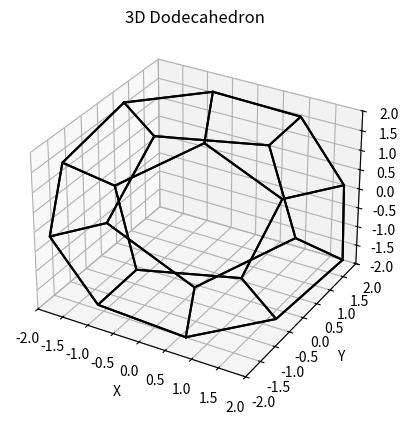
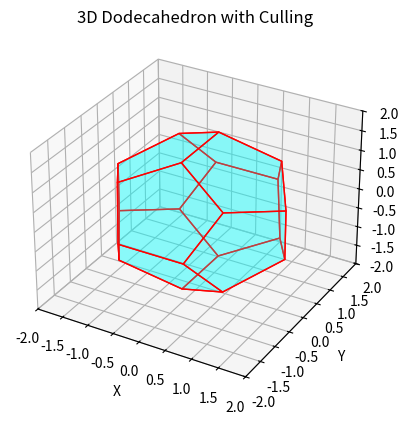
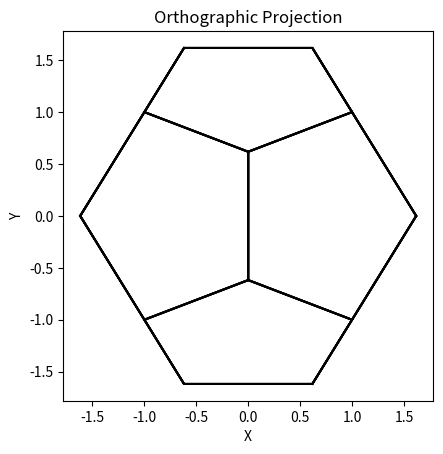
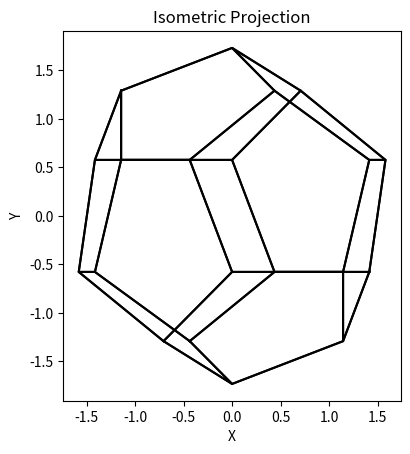

These charts were generated, in order, by the following Python code:
import numpy as np
import matplotlib.pyplot as plt
from mpl_toolkits.mplot3d.art3d import Poly3DCollection

# Золотое сечение
phi = (1 + np.sqrt(5)) / 2

# Вершины додекаэдра
vertices = np.array([
    [1, 1, -1],
    [phi, 0, -1 / phi],
    [1, -1, -1],
    [0, -1/phi, -phi],
    [0, 1/phi, -phi],
    [1, 1, 1],
    [1, -1, 1],
    [-1, -1, -1],
    [-1, -1, 1],
    [-1, 1, -1],
    [-1, 1, 1],
    [0, 1/phi, phi],
    [0, -1/phi, phi],
    [1/phi, phi, 0],
    [1/phi, -phi, 0],
    [-1/phi, phi, 0],
    [-1/phi, -phi, 0],
    [phi, 0, 1/phi],
    [-phi, 0, 1/phi],
    [-phi, 0, -1/phi]
])

# Грани додекаэдра
faces = np.array([
    [0, 1, 2, 3, 4],
    [3, 4, 9, 19, 7],
    [3, 2, 14, 16, 7],
    [0, 4, 9, 15, 13],
    [15, 13, 5, 11, 10],
    [11, 10, 18, 8, 12],
    [18, 8, 16, 7, 19],
    [18, 19, 9, 15, 10],
    [14, 16, 8, 12, 6],
    [12, 6, 17, 5, 11],
    [6, 17, 1, 2, 14],
    [17, 1, 0, 13, 5]
])

def rotation_matrix(alpha, beta, gamma):
    """
    Создает матрицу вращения для заданных углов Эйлера: alpha, beta, gamma.
    Углы задаются в радианах.
    """
    # Вращение вокруг оси X
    Rx = np.array([
        [1, 0, 0],
        [0, np.cos(alpha), -np.sin(alpha)],
        [0, np.sin(alpha), np.cos(alpha)]
    ])

    # Вращение вокруг оси Y
    Ry = np.array([
        [np.cos(beta), 0, np.sin(beta)],
        [0, 1, 0],
        [-np.sin(beta), 0, np.cos(beta)]
    ])

    # Вращение вокруг оси Z
    Rz = np.array([
        [np.cos(gamma), -np.sin(gamma), 0],
        [np.sin(gamma), np.cos(gamma), 0],
        [0, 0, 1]
    ])

    # Общая матрица вращения
    return Rz @ Ry @ Rx

def scale_vertices(vertices, scale):
    """
    Масштабирует вершины на заданный коэффициент.
    """
    return vertices * scale

def draw_dodecahedron_3d(vertices, faces):
    fig = plt.figure()
    ax = fig.add_subplot(111, projection='3d')

    # Рисуем линии для каждой грани
    for face in faces:
        face_vertices = np.array([vertices[index] for index in face])
        # Добавляем первую вершину в конец, чтобы замкнуть грань
        face_vertices = np.append(face_vertices, [face_vertices[0]], axis=0)
        ax.plot(face_vertices[:, 0], face_vertices[:, 1], face_vertices[:, 2], color='k')

    # Настройка параметров отображения
    ax.set_xlabel('X')
    ax.set_ylabel('Y')
    ax.set_zlabel('Z')
    ax.set_xlim([-2, 2])
    ax.set_ylim([-2, 2])
    ax.set_zlim([-2, 2])
    ax.set_title('3D Dodecahedron')

    plt.show()

def calculate_face_depth(vertices, face):
    """
    Вычисляет среднюю глубину (z-координату) для грани.
    """
    return np.mean([vertices[index][2] for index in face])

def draw_dodecahedron_3d_with_culling(vertices, faces):
    fig = plt.figure()
    ax = fig.add_subplot(111, projection='3d')

    # Сортировка граней по средней глубине
    faces_sorted = sorted(faces, key=lambda face: calculate_face_depth(vertices, face), reverse=True)

    # Рисуем грани в порядке от самых дальних до самых ближних
    for face in faces_sorted:
        polygon = [vertices[index] for index in face]
        poly3d = [[vertices[index] for index in face]]
        ax.add_collection3d(Poly3DCollection(poly3d, facecolors='cyan', linewidths=1, edgecolors='r', alpha=.25))

    # Настройка параметров отображения
    ax.set_xlabel('X')
    ax.set_ylabel('Y')
    ax.set_zlabel('Z')
    ax.set_xlim([-2, 2])
    ax.set_ylim([-2, 2])
    ax.set_zlim([-2, 2])
    ax.set_title('3D Dodecahedron with Culling')

    plt.show()

def orthographic_projection(vertices):
    """
    Производит ортографическую проекцию вершин, отбрасывая z-координату.
    """
    return vertices[:, :2]

def isometric_projection(vertices):
    """
    Производит изометрическую проекцию вершин.
    """
    # Вращаем вокруг оси X и Z для получения изометрической проекции
    alpha = np.arctan(1/np.sqrt(2))  # Примерно 35.264 градусов
    gamma = np.radians(45)  # 45 градусов
    rotated_vertices = vertices @ rotation_matrix(alpha, 0, gamma)
    # Применяем ортографическую проекцию
    return orthographic_projection(rotated_vertices)

def draw_2d_projection(vertices, faces, title='Projection'):
    """
    Рисует 2D проекцию додекаэдра.
    """
    fig, ax = plt.subplots()
    
    # Рисуем линии для каждой грани
    for face in faces:
        face_vertices = np.array([vertices[index] for index in face])
        # Добавляем первую вершину в конец, чтобы замкнуть грань
        face_vertices = np.append(face_vertices, [face_vertices[0]], axis=0)
        ax.plot(face_vertices[:, 0], face_vertices[:, 1], color='k')

    # Настройка параметров отображения
    ax.set_xlabel('X')
    ax.set_ylabel('Y')
    ax.set_aspect('equal')
    ax.set_title(title)

    plt.show()

# Пример использования функций вращения и масштабирования
rotated_vertices = vertices @ rotation_matrix(np.radians(30), np.radians(30), np.radians(30))
scaled_vertices = scale_vertices(rotated_vertices, 1.5)

scale_factor = 1.0

def redraw_figure(scale):
    plt.clf()  # Очищаем текущую фигуру
    scaled_vertices = scale_vertices(vertices, scale)
    draw_dodecahedron_3d_with_culling(scaled_vertices, faces)
    plt.draw()

def on_key(event):
    global scale_factor
    if event.key == '+':
        scale_factor *= 1.1  # Увеличиваем масштаб
    elif event.key == '-':
        scale_factor /= 1.1  # Уменьшаем масштаб
    redraw_figure(scale_factor)

#база
draw_dodecahedron_3d(scaled_vertices, faces)

# Рисуем додекаэдр в 3D с удалением невидимых линий
draw_dodecahedron_3d_with_culling(vertices, faces)

# Рисуем ортографическую проекцию
orthographic_vertices = orthographic_projection(vertices)
draw_2d_projection(orthographic_vertices, faces, title='Orthographic Projection')

# Рисуем изометрическую проекцию
isometric_vertices = isometric_projection(vertices)
draw_2d_projection(isometric_vertices, faces, title='Isometric Projection')
